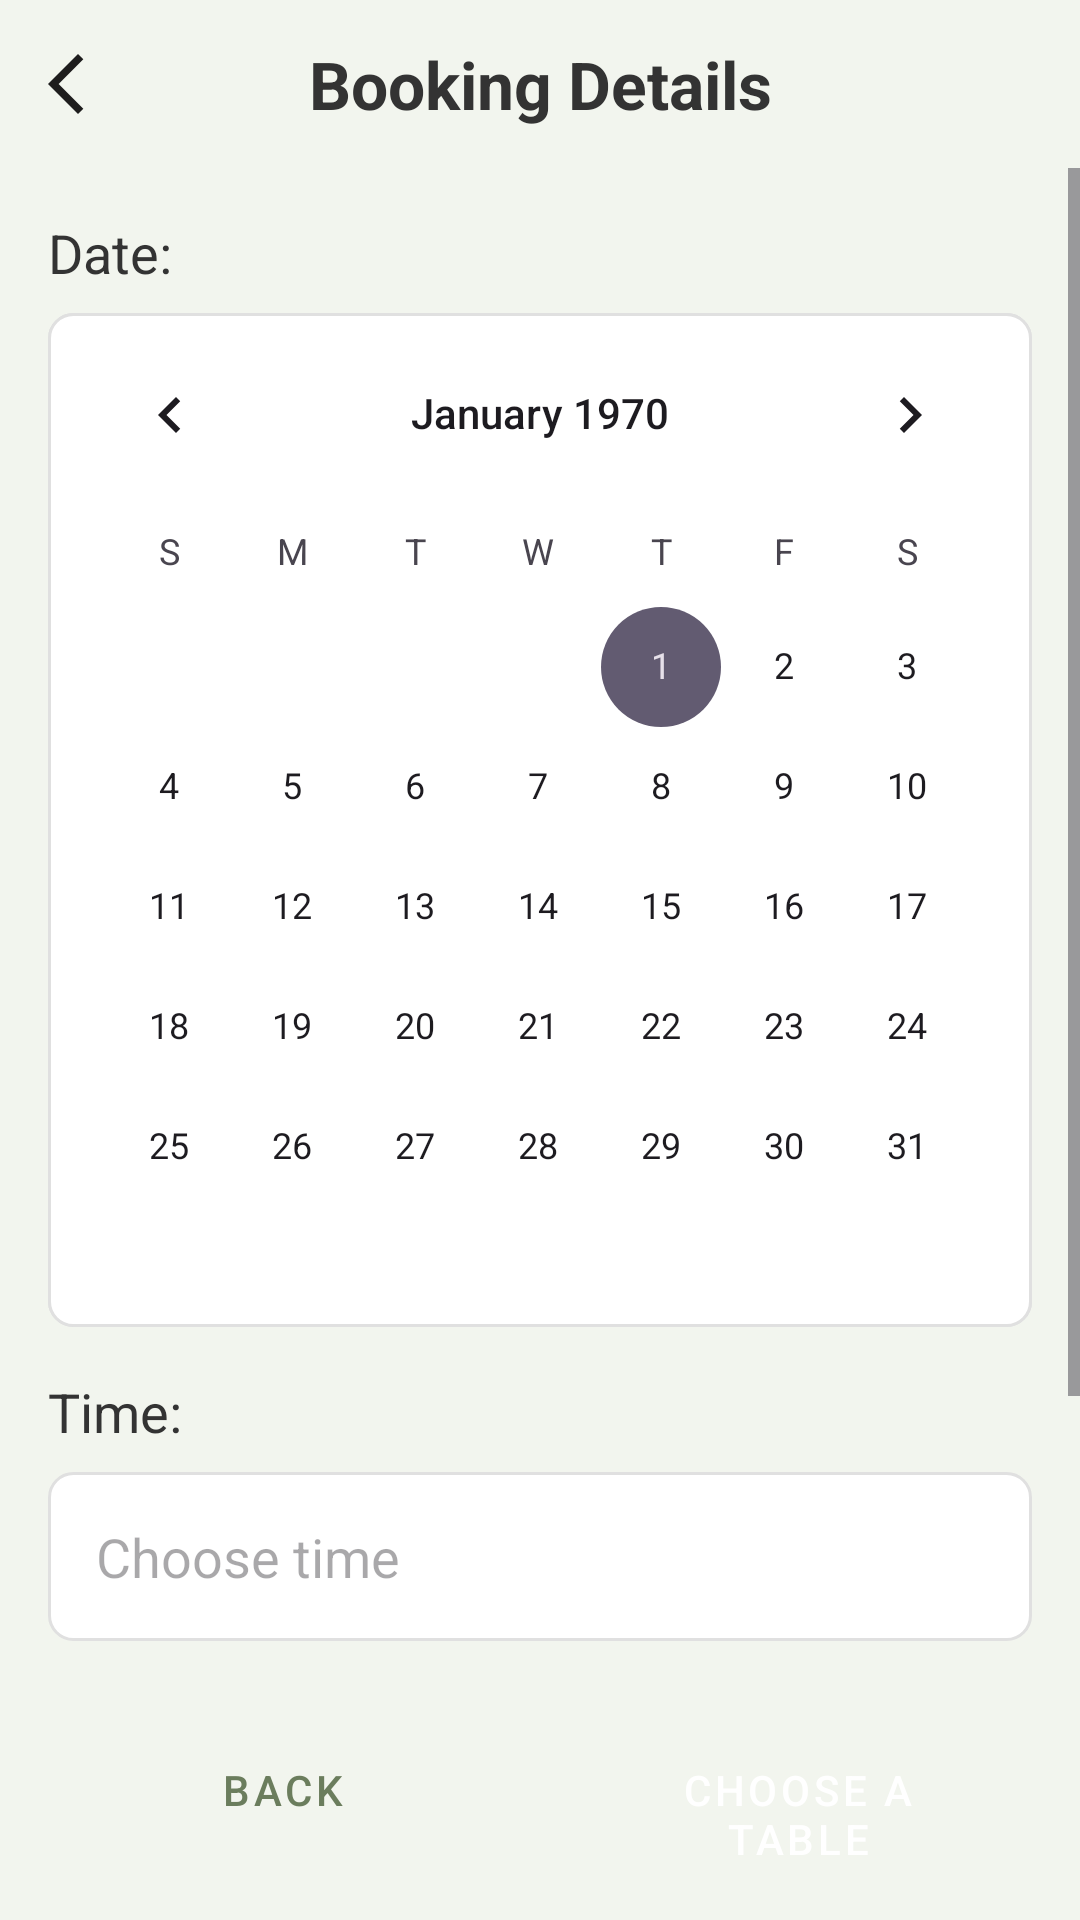

Layout XML and referenced resources for this Android screen:
<!-- AndroidManifest.xml: application theme Theme.SE2_Restaurant_Management_Application -->
<!-- res/layout/fragment_guest_booking_detail.xml -->
<?xml version="1.0" encoding="utf-8"?>
<androidx.constraintlayout.widget.ConstraintLayout
    xmlns:android="http://schemas.android.com/apk/res/android"
    xmlns:app="http://schemas.android.com/apk/res-auto"
    xmlns:tools="http://schemas.android.com/tools"
    android:layout_width="match_parent"
    android:layout_height="match_parent"
    android:background="@color/app_background_light_green"
    tools:context=".ui.main.guest.BookingDetailsFragment">

    
    <ImageButton
        android:id="@+id/BackButton"
        android:layout_width="wrap_content"
        android:layout_height="wrap_content"
        android:background="?attr/selectableItemBackgroundBorderless"
        android:contentDescription="Back"
        android:padding="16dp"
        android:src="@drawable/ic_back"
        app:layout_constraintStart_toStartOf="parent"
        app:layout_constraintTop_toTopOf="parent" />

    <TextView
        android:id="@+id/bookingTitle"
        android:layout_width="wrap_content"
        android:layout_height="wrap_content"
        android:text="Booking Details"
        android:textColor="@color/text_color_primary"
        android:textSize="22sp"
        android:textStyle="bold"
        app:layout_constraintBottom_toBottomOf="@id/BackButton"
        app:layout_constraintEnd_toEndOf="parent"
        app:layout_constraintStart_toStartOf="parent"
        app:layout_constraintTop_toTopOf="@id/BackButton" />

    
    <ScrollView
        android:layout_width="0dp"
        android:layout_height="0dp"
        app:layout_constraintTop_toBottomOf="@id/BackButton"
        app:layout_constraintBottom_toTopOf="@id/buttonsLayout"
        app:layout_constraintStart_toStartOf="parent"
        app:layout_constraintEnd_toEndOf="parent">

        <LinearLayout
            android:layout_width="match_parent"
            android:layout_height="wrap_content"
            android:orientation="vertical"
            android:padding="16dp">

            <TextView android:text="Date:" style="@style/FormLabel" />

            <CalendarView
                android:id="@+id/calendarView"
                android:layout_width="match_parent"
                android:layout_height="wrap_content"
                android:background="@drawable/pin_box_background" />

            <TextView android:text="Time:" style="@style/FormLabel" android:layout_marginTop="16dp" />
            <TextView
                android:id="@+id/timeTextView"
                android:layout_width="match_parent"
                android:layout_height="wrap_content"
                android:background="@drawable/pin_box_background"
                android:hint="Choose time"
                android:padding="16dp"
                android:textSize="18sp"
                android:clickable="true"
                android:focusable="true" />

            <TextView android:text="Pax:" style="@style/FormLabel" android:layout_marginTop="16dp" />
            <LinearLayout
                android:layout_width="match_parent"
                android:layout_height="wrap_content"
                android:gravity="center_vertical"
                android:orientation="horizontal">

                <ImageButton
                    android:id="@+id/minusButton"
                    android:layout_width="48dp"
                    android:layout_height="48dp"
                    android:src="@drawable/ic_minus" />

                <TextView
                    android:id="@+id/paxTextView"
                    android:layout_width="wrap_content"
                    android:layout_height="wrap_content"
                    android:layout_marginHorizontal="16dp"
                    android:text="1"
                    android:textSize="20sp"
                    android:textStyle="bold" />

                <ImageButton
                    android:id="@+id/plusButton"
                    android:layout_width="48dp"
                    android:layout_height="48dp"
                    android:src="@drawable/ic_plus" />
            </LinearLayout>

            
            <TextView
                android:id="@+id/tableLabel"
                android:text="Table:"
                style="@style/FormLabel"
                android:layout_marginTop="16dp"
                android:visibility="gone" />
            <TextView
                android:id="@+id/tableNumberTextView"
                android:layout_width="match_parent"
                android:layout_height="wrap_content"
                android:background="@drawable/pin_box_background"
                android:padding="16dp"
                android:textSize="18sp"
                android:visibility="gone"
                tools:text="Table 5" />

        </LinearLayout>
    </ScrollView>

    
    <LinearLayout
        android:id="@+id/buttonsLayout"
        android:layout_width="0dp"
        android:layout_height="wrap_content"
        android:orientation="horizontal"
        android:padding="16dp"
        app:layout_constraintBottom_toBottomOf="parent"
        app:layout_constraintStart_toStartOf="parent"
        app:layout_constraintEnd_toEndOf="parent">

        <Button
            android:id="@+id/formBackButton"
            style="@style/Widget.MaterialComponents.Button.OutlinedButton"
            android:layout_width="0dp"
            android:layout_height="55dp"
            android:layout_weight="1"
            android:text="Back"
            android:textColor="@color/button_dark_green"
            app:strokeColor="@color/button_dark_green" />

        <Space android:layout_width="16dp" android:layout_height="wrap_content"/>

        <Button
            android:id="@+id/proceedToTableButton"
            android:layout_width="0dp"
            android:layout_height="55dp"
            android:layout_weight="1"
            style="@style/Widget.MaterialComponents.Button.OutlinedButton"
            android:text="Choose a Table"
            android:textColor="@color/white"
            app:backgroundTint="@color/button_dark_green" />
    </LinearLayout>

</androidx.constraintlayout.widget.ConstraintLayout>
<!-- resources referenced by this layout -->
<resources>
  <color name="app_background_light_green">#F2F5EE</color>
  <color name="button_dark_green">#6B7D5D</color>
  <color name="text_color_primary">#333333</color>
  <color name="white">#FFFFFFFF</color>
  <!-- drawable ic_back (drawable) -->
  <vector xmlns:android="http://schemas.android.com/apk/res/android" android:autoMirrored="true" android:height="24dp" android:tint="#1E1D1D" android:viewportHeight="960" android:viewportWidth="960" android:width="24dp">
        
      <path android:fillColor="@android:color/white" android:pathData="M400,880L0,480L400,80L471,151L142,480L471,809L400,880Z"/>
      
  </vector>
  <!-- drawable ic_minus (drawable) -->
  <vector xmlns:android="http://schemas.android.com/apk/res/android" android:height="24dp" android:tint="#1E1D1D" android:viewportHeight="960" android:viewportWidth="960" android:width="24dp">
        
      <path android:fillColor="@android:color/white" android:pathData="M240,520L240,440L720,440L720,520L240,520Z"/>
      
  </vector>
  <!-- drawable ic_plus (drawable) -->
  <vector xmlns:android="http://schemas.android.com/apk/res/android" android:height="24dp" android:tint="#1E1D1D" android:viewportHeight="24" android:viewportWidth="24" android:width="24dp">
        
      <path android:fillColor="@android:color/white" android:pathData="M19,13h-6v6h-2v-6H5v-2h6V5h2v6h6v2z"/>
      
  </vector>
  <!-- drawable pin_box_background (drawable) -->
  <?xml version="1.0" encoding="utf-8"?>
  <shape xmlns:android="http://schemas.android.com/apk/res/android"
      android:shape="rectangle">
  
      <solid android:color="@color/white" />
      <corners android:radius="8dp" />
      <stroke
          android:width="1dp"
          android:color="#E0E0E0" />
  
  </shape>
  <style name="FormLabel">
          <item name="android:layout_width">wrap_content</item>
          <item name="android:layout_height">wrap_content</item>
          <item name="android:textColor">@color/text_color_primary</item>
          <item name="android:textSize">18sp</item>
          <item name="android:layout_marginBottom">8dp</item>
      </style>
  <style name="Theme.SE2_Restaurant_Management_Application" parent="Base.Theme.SE2_Restaurant_Management_Application" />
  <style name="Base.Theme.SE2_Restaurant_Management_Application" parent="Theme.Material3.DayNight.NoActionBar">
          <item name="android:windowLightStatusBar">true</item>
          
      </style>
</resources>
